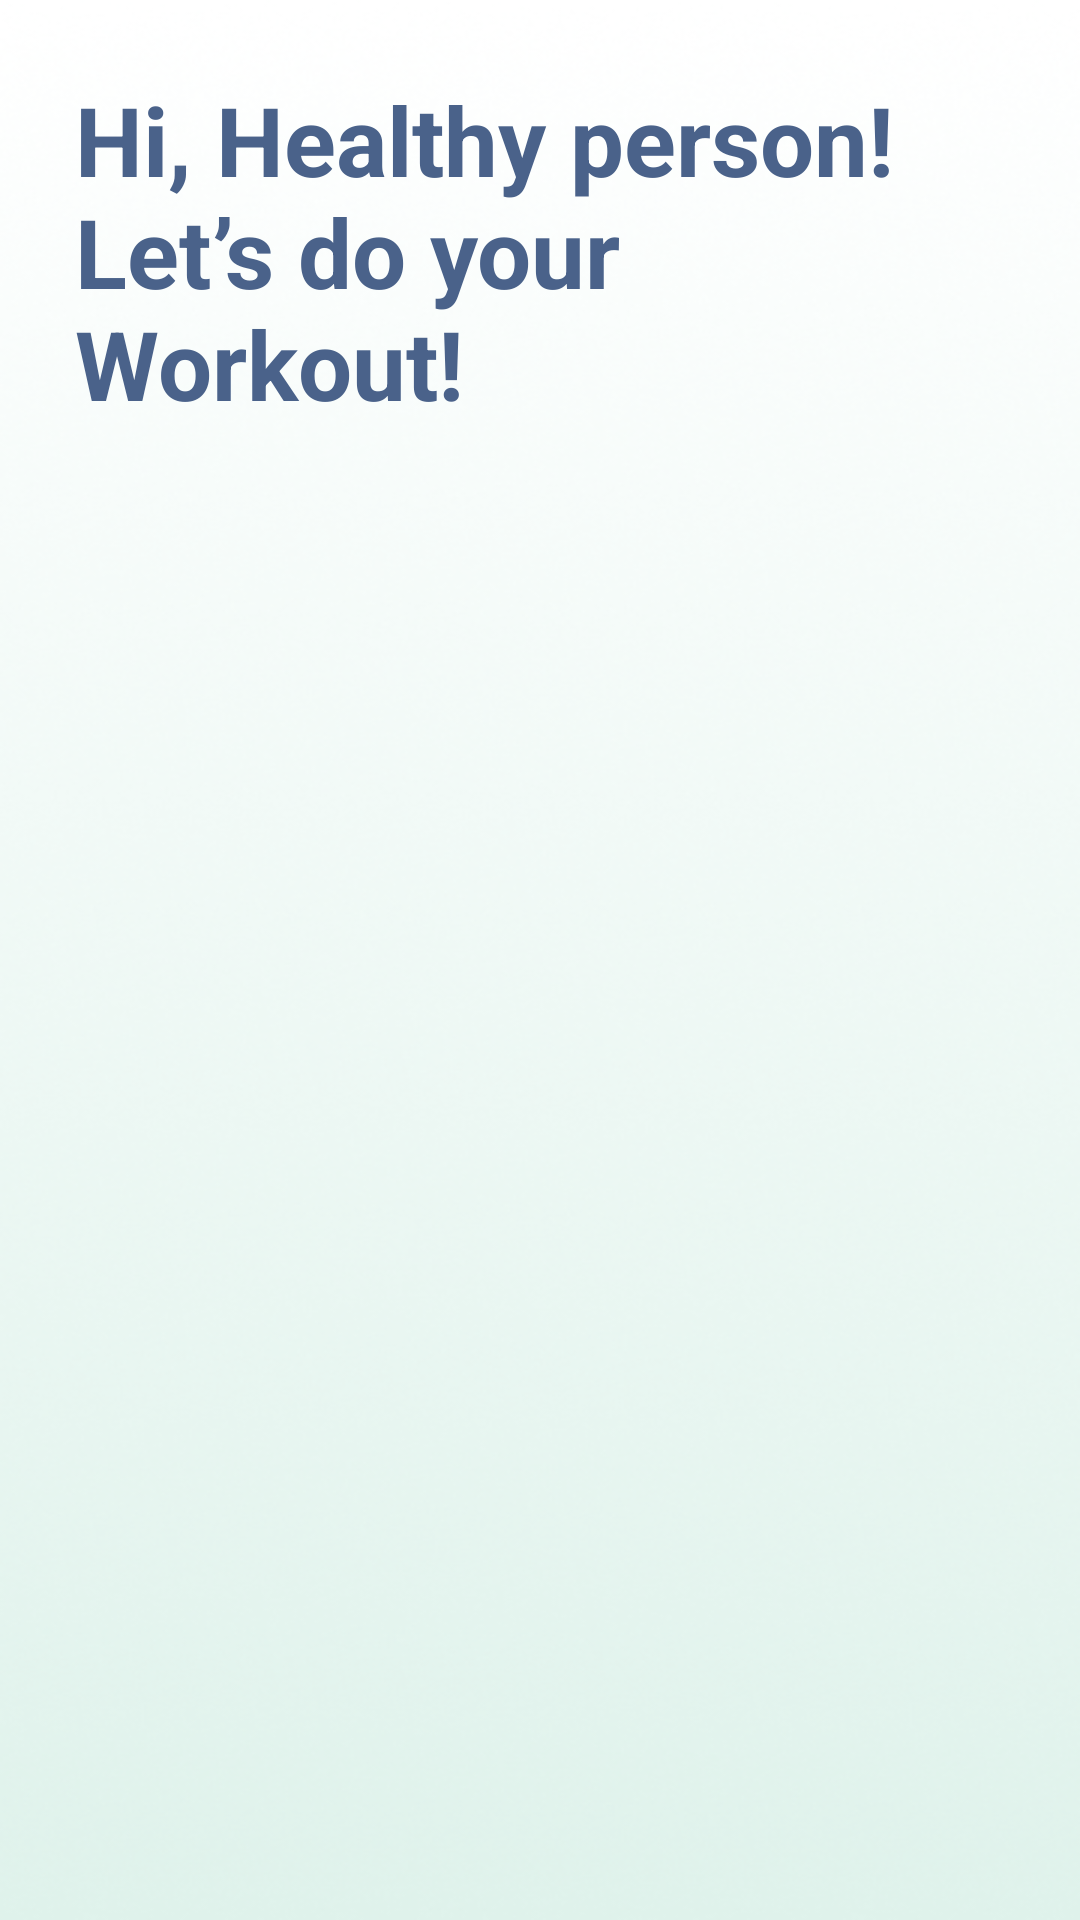

Here is an Android app screen rendered from its layout file. Give the layout XML and the strings, colors and styles it references.
<!-- AndroidManifest.xml: application theme Theme.CATLORIS -->
<!-- res/layout/activity_workout.xml -->
<?xml version="1.0" encoding="utf-8"?>
<androidx.constraintlayout.widget.ConstraintLayout xmlns:android="http://schemas.android.com/apk/res/android"
    xmlns:app="http://schemas.android.com/apk/res-auto"
    xmlns:tools="http://schemas.android.com/tools"
    android:id="@+id/main"
    android:layout_width="match_parent"
    android:layout_height="match_parent"
    android:background="@drawable/bg_app"
    tools:context=".ui.sidefeatures.WorkoutActivity">

    <TextView
        android:id="@+id/title_workout"
        android:layout_width="match_parent"
        android:layout_height="wrap_content"
        android:layout_margin="25dp"
        android:paddingBottom="16dp"
        android:text="@string/Title_workout"
        android:textSize="32sp"
        android:textStyle="bold"
        android:textColor="@color/color_4"
        app:layout_constraintEnd_toEndOf="parent"
        app:layout_constraintStart_toStartOf="parent"
        app:layout_constraintTop_toTopOf="parent"
        android:contentDescription="@string/title_workout_description"/>

    <androidx.recyclerview.widget.RecyclerView
        android:id="@+id/workout_recycler"
        android:layout_width="match_parent"
        android:layout_height="wrap_content"
        android:contentDescription="@string/recyclerview_description"
        android:divider="@android:color/transparent"
        android:dividerHeight="8dp"
        android:paddingStart="16dp"
        android:paddingEnd="16dp"
        app:layout_constraintEnd_toEndOf="parent"
        app:layout_constraintStart_toStartOf="parent"
        app:layout_constraintTop_toBottomOf="@+id/title_workout"
        tools:listitem="@layout/list_item_workout" />

</androidx.constraintlayout.widget.ConstraintLayout>
<!-- res/layout/list_item_workout.xml (included above) -->
<?xml version="1.0" encoding="utf-8"?>
<androidx.cardview.widget.CardView xmlns:android="http://schemas.android.com/apk/res/android"
    android:layout_width="match_parent"
    android:layout_height="wrap_content"
    xmlns:app="http://schemas.android.com/apk/res-auto"
    android:layout_margin="8dp"
    app:cardCornerRadius="10dp"
    app:cardElevation="10dp"
    android:background="@drawable/bg_app"
    android:backgroundTint="@color/color_2"
    app:cardUseCompatPadding="true">

    <LinearLayout
        android:orientation="vertical"
        android:layout_width="match_parent"
        android:layout_height="wrap_content"
        android:padding="16dp"
        android:gravity="center_vertical">

        <ImageView
            android:id="@+id/workout_list_image"
            android:layout_width="match_parent"
            android:layout_height="150dp"
            android:scaleType="centerCrop"
            android:layout_marginBottom="8dp"
            android:src="@drawable/ic_person_24"
            android:contentDescription="@string/workout_image_description"/>

        <TextView
            android:id="@+id/workout_list_title"
            android:layout_width="match_parent"
            android:layout_height="wrap_content"
            android:text="@string/workout_title"
            android:textColor="@color/white"
            android:textSize="30sp"
            android:textStyle="bold"
            android:contentDescription="@string/workout_title_description"/>
    </LinearLayout>

</androidx.cardview.widget.CardView>
<!-- resources referenced by this layout -->
<resources>
  <color name="color_2">#B9E5E8</color>
  <color name="color_4">#4A628A</color>
  <color name="white">#FFFFFFFF</color>
  <!-- drawable bg_app: png bitmap (drawable, 169293 bytes) -->
  <string name="Title_workout">Hi, Healthy person!\nLet’s do your Workout!</string>
  <string name="recyclerview_description">recyclerview_desc\n</string>
  <string name="title_workout_description">title_desc</string>
  <string name="workout_image_description">workout desc</string>
  <string name="workout_title">Workout Title</string>
  <string name="workout_title_description">workout title description</string>
  <style name="Theme.CATLORIS" parent="Theme.MaterialComponents.DayNight.DarkActionBar">
          
          <item name="colorPrimary">@color/purple_500</item>
          <item name="colorPrimaryVariant">@color/color_1</item>
          <item name="colorOnPrimary">@color/white</item>
          
          <item name="colorSecondary">@color/teal_200</item>
          <item name="colorSecondaryVariant">@color/teal_700</item>
          <item name="colorOnSecondary">@color/black</item>
          
          <item name="android:statusBarColor">?attr/colorPrimaryVariant</item>
          
      </style>
  <color name="purple_500">#FF6200EE</color>
  <color name="color_1">#DFF2EB</color>
  <color name="teal_200">#FF03DAC5</color>
  <color name="teal_700">#FF018786</color>
  <color name="black">#FF000000</color>
</resources>
